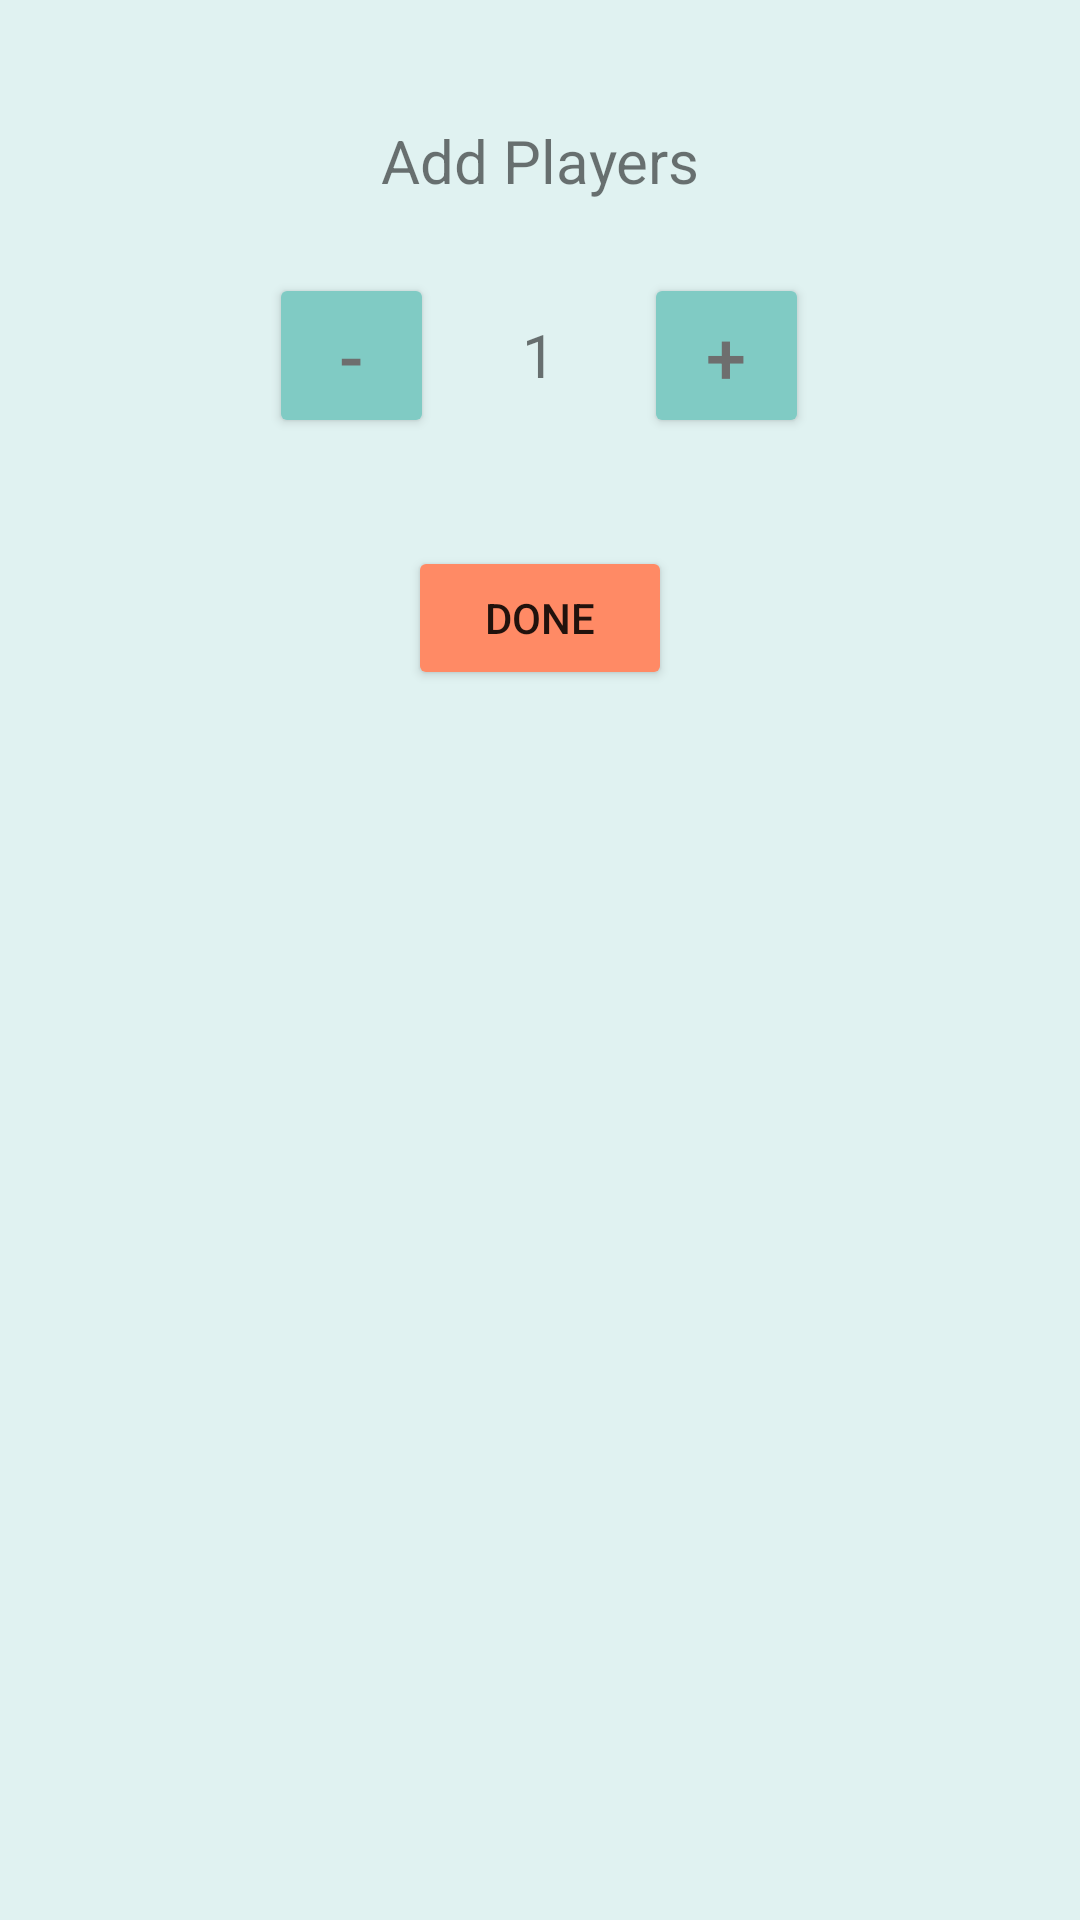

Reconstruct the res/layout file that produces this screen, plus the resources it refers to.
<!-- AndroidManifest.xml: application theme Theme.PointsTracker -->
<!-- res/layout/activity_main.xml -->
<?xml version="1.0" encoding="utf-8"?>
<androidx.constraintlayout.widget.ConstraintLayout xmlns:android="http://schemas.android.com/apk/res/android"
    xmlns:app="http://schemas.android.com/apk/res-auto"
    xmlns:tools="http://schemas.android.com/tools"
    android:layout_width="match_parent"
    android:layout_height="match_parent"
    android:background="#E0F2F1"
    tools:context=".MainActivity">

    <TextView
        android:id="@+id/openingTextView"
        android:layout_width="wrap_content"
        android:layout_height="wrap_content"
        android:layout_marginStart="152dp"
        android:layout_marginLeft="152dp"
        android:layout_marginTop="40dp"
        android:layout_marginEnd="152dp"
        android:layout_marginRight="152dp"
        android:text="Add Players"
        android:textSize="20sp"
        app:layout_constraintEnd_toEndOf="parent"
        app:layout_constraintStart_toStartOf="parent"
        app:layout_constraintTop_toTopOf="parent" />

    <LinearLayout
        android:id="@+id/linearLayout"
        android:layout_width="wrap_content"
        android:layout_height="wrap_content"
        android:layout_marginStart="120dp"
        android:layout_marginLeft="120dp"
        android:layout_marginTop="24dp"
        android:layout_marginEnd="121dp"
        android:layout_marginRight="121dp"
        android:orientation="horizontal"
        app:layout_constraintEnd_toEndOf="parent"
        app:layout_constraintStart_toStartOf="parent"
        app:layout_constraintTop_toBottomOf="@+id/openingTextView">

        <Button
            android:id="@+id/minusButton"
            android:layout_width="55dp"
            android:layout_height="55dp"
            android:layout_gravity="center"
            android:layout_weight="1"
            android:onClick="subPlayer"
            android:text="-"
            android:textColor="#6E6E6E"
            android:textSize="24sp"
            app:backgroundTint="#80CBC4"
            app:iconGravity="textTop" />

        <TextView
            android:id="@+id/totalPlayerTextView"
            android:layout_width="70dp"
            android:layout_height="40dp"
            android:layout_gravity="center"
            android:layout_weight="1"
            android:gravity="center"
            android:inputType="number"
            android:text="1"
            android:textSize="20sp" />

        <Button
            android:id="@+id/addButton"
            android:layout_width="55dp"
            android:layout_height="55dp"
            android:layout_gravity="center"
            android:layout_weight="1"
            android:onClick="addPlayer"
            android:text="+"
            android:textColor="#6E6E6E"
            android:textSize="24sp"
            app:backgroundTint="#80CBC4"
            app:iconGravity="textTop" />

    </LinearLayout>

    <Button
        android:id="@+id/doneButton"
        android:layout_width="wrap_content"
        android:layout_height="wrap_content"
        android:layout_marginStart="154dp"
        android:layout_marginLeft="154dp"
        android:layout_marginTop="36dp"
        android:layout_marginEnd="154dp"
        android:layout_marginRight="154dp"
        android:onClick="done"
        android:text="DONE"
        app:backgroundTint="#FF8A65"
        app:layout_constraintEnd_toEndOf="parent"
        app:layout_constraintStart_toStartOf="parent"
        app:layout_constraintTop_toBottomOf="@+id/linearLayout" />

</androidx.constraintlayout.widget.ConstraintLayout>
<!-- resources referenced by this layout -->
<resources>
  <style name="Theme.PointsTracker" parent="Theme.MaterialComponents.DayNight.DarkActionBar">
          
          <item name="colorPrimary">@color/purple_500</item>
          <item name="colorPrimaryVariant">@color/purple_700</item>
          <item name="colorOnPrimary">@color/white</item>
          
          <item name="colorSecondary">@color/teal_200</item>
          <item name="colorSecondaryVariant">@color/teal_700</item>
          <item name="colorOnSecondary">@color/black</item>
          
          <item name="android:statusBarColor" tools:targetApi="l">?attr/colorPrimaryVariant</item>
          
      </style>
  <!-- not gathered from this repository: default colours our renderer supplied (Android Studio template values) -->
  <color name="purple_500">#FF6200EE</color>
  <color name="purple_700">#FF3700B3</color>
  <color name="teal_200">#FF03DAC5</color>
  <color name="teal_700">#FF018786</color>
  <color name="black">#FF000000</color>
  <color name="white">#FFFFFFFF</color>
</resources>
